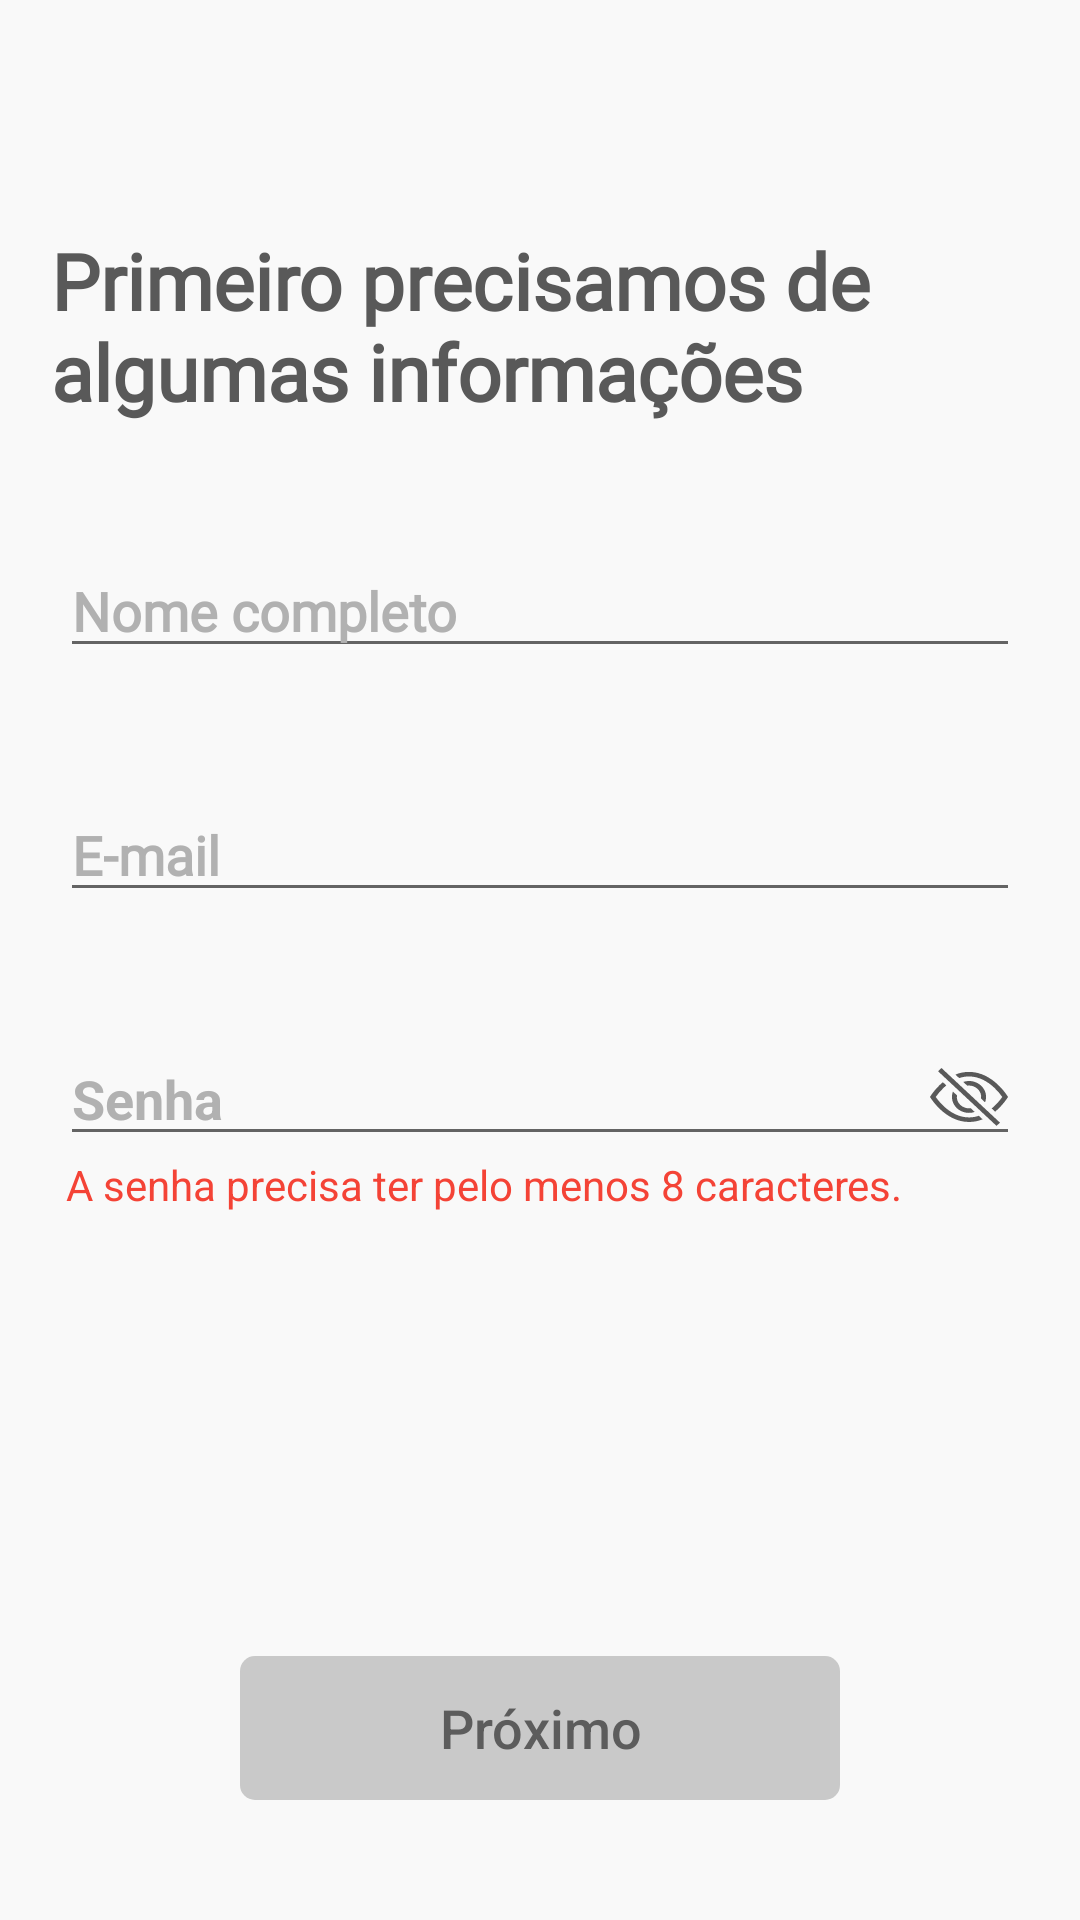

Produce the Android XML layout that renders to this screen, including the resource entries it uses.
<!-- AndroidManifest.xml: application theme Theme.PetMatch -->
<!-- res/layout/activity_sign_up_step_one.xml -->
<?xml version="1.0" encoding="utf-8"?>
<layout
    xmlns:android="http://schemas.android.com/apk/res/android"
    xmlns:app="http://schemas.android.com/apk/res-auto"
    xmlns:tools="http://schemas.android.com/tools"
    tools:context=".activities.signup.SignUpStepOneActivity"
    >

<androidx.constraintlayout.widget.ConstraintLayout
    android:layout_width="match_parent"
    android:layout_height="match_parent"
    android:background="#F9F9F9">

        <ImageView
            android:id="@+id/img_seta"
            android:layout_width="34dp"
            android:layout_height="36dp"
            android:layout_marginStart="20dp"
            android:layout_marginTop="20dp"
            android:src="@drawable/ic_arrow_back"
            app:layout_constraintTop_toTopOf="parent"
            app:layout_constraintStart_toStartOf="parent"/>

        <TextView
            android:id="@+id/txt_title"
            android:layout_width="wrap_content"
            android:layout_height="wrap_content"
            android:layout_marginTop="20dp"
            android:layout_marginEnd="20dp"
            android:text="@string/register_one_title_text"
            android:textColor="@color/grey_9"
            android:fontFamily="@font/circular_std_medium"
            android:textSize="26sp"
            android:textStyle="bold"
            app:layout_constraintEnd_toEndOf="parent"
            app:layout_constraintStart_toEndOf="@id/img_seta"
            app:layout_constraintTop_toBottomOf="@id/img_seta" />

        <EditText
            android:id="@+id/input_nomeCompleto"
            android:layout_width="0dp"
            android:layout_height="wrap_content"
            android:layout_marginTop="40dp"
            android:hint="@string/register_one_name_text"
            android:inputType="text"
            android:textSize="18sp"
            android:fontFamily="@font/circular_std_medium"
            android:textStyle="bold"
            android:textColorHint="@color/grey_8"
            android:textColor="@color/grey_3"
            android:layout_marginStart="20dp"
            android:layout_marginEnd="20dp"
            app:layout_constraintTop_toBottomOf="@id/txt_title"
            app:layout_constraintStart_toStartOf="parent"
            app:layout_constraintEnd_toEndOf="parent"/>

        <TextView
            android:id="@+id/tv_error_name_register"
            android:layout_width="wrap_content"
            android:layout_height="wrap_content"
            android:layout_marginStart="22dp"
            android:layout_marginBottom="15dp"
            android:textColor="@color/red"
            android:fontFamily="@font/circular_std_medium"
            android:text="Tem certeza que esta completo?"
            app:layout_constraintTop_toBottomOf="@id/input_nomeCompleto"
            app:layout_constraintStart_toStartOf="parent"
            android:visibility="gone"/>

            <EditText
                android:id="@+id/input_emailCadastro"
                android:layout_width="0dp"
                android:layout_height="wrap_content"
                android:layout_marginTop="40dp"
                android:hint="@string/register_one_email_text"
                android:inputType="textEmailAddress"
                android:fontFamily="@font/circular_std_medium"
                android:textColorHint="@color/grey_8"
                android:textColor="@color/grey_3"
                android:textSize="18sp"
                android:textStyle="bold"
                android:layout_marginStart="20dp"
                android:layout_marginEnd="20dp"
                app:layout_constraintTop_toBottomOf="@id/input_nomeCompleto"
                app:layout_constraintStart_toStartOf="parent"
                app:layout_constraintEnd_toEndOf="parent"/>

        <TextView
            android:id="@+id/tv_error_email_register"
            android:layout_width="wrap_content"
            android:layout_height="wrap_content"
            android:layout_marginStart="22dp"
            android:layout_marginBottom="15dp"
            android:textColor="@color/red"
            android:fontFamily="@font/circular_std_medium"
            android:text="E-mail inválido."
            android:visibility="gone"
            app:layout_constraintTop_toBottomOf="@id/input_emailCadastro"
            app:layout_constraintStart_toStartOf="parent"/>


            <EditText
                android:id="@+id/input_senhaCadastro"
                android:layout_width="0dp"
                android:layout_height="wrap_content"
                android:layout_marginTop="40dp"
                android:drawableEnd="@drawable/ic_eye_closed_password"
                android:hint="@string/register_one_password_text"
                android:inputType="textPassword"
                android:textColorHint="@color/grey_8"
                android:textColor="@color/grey_3"
                android:textSize="18sp"
                android:textStyle="bold"
                android:layout_marginStart="20dp"
                android:layout_marginEnd="20dp"
                app:layout_constraintTop_toBottomOf="@id/input_emailCadastro"
                app:layout_constraintStart_toStartOf="parent"
                app:layout_constraintEnd_toEndOf="parent"/>

        <TextView
            android:id="@+id/tv_error_password_register"
            android:layout_width="wrap_content"
            android:layout_height="wrap_content"
            android:layout_marginStart="22dp"
            android:layout_marginBottom="15dp"
            android:textColor="@color/red"
            android:text="A senha precisa ter pelo menos 8 caracteres."
            app:layout_constraintTop_toBottomOf="@id/input_senhaCadastro"
            app:layout_constraintStart_toStartOf="parent"/>

            <Button
                android:id="@+id/btn_prox"
                android:layout_width="200dp"
                android:layout_height="wrap_content"
                android:layout_marginBottom="40dp"
                android:background="@drawable/button_background_disable"
                android:elevation="4dp"
                android:text="@string/register_next_button"
                android:textAllCaps="false"
                android:textColorHint="@color/grey_8"
                android:textColor="@color/grey_3"
                android:textSize="18sp"
                android:enabled="false"
                app:layout_constraintBottom_toBottomOf="parent"
                app:layout_constraintEnd_toEndOf="parent"
                app:layout_constraintStart_toStartOf="parent"/>

</androidx.constraintlayout.widget.ConstraintLayout>
</layout>
<!-- resources referenced by this layout -->
<resources>
  <color name="grey_3">#5C5C5C</color>
  <color name="grey_8">#B1B1B1</color>
  <color name="grey_9">#595959</color>
  <color name="red">#F44336</color>
  <!-- drawable button_background_disable (drawable) -->
  <?xml version="1.0" encoding="utf-8"?>
  <shape xmlns:android="http://schemas.android.com/apk/res/android"
      android:shape="rectangle">
  
      <solid android:color="@color/grey_6"/>
      <corners android:radius="5dp" />
  
  </shape>
  <!-- drawable ic_eye_closed_password: vector/xml drawable (drawable, 2132 chars, omitted) -->
  <string name="register_next_button">Próximo</string>
  <string name="register_one_email_text">E-mail</string>
  <string name="register_one_name_text">Nome completo</string>
  <string name="register_one_password_text">Senha</string>
  <string name="register_one_title_text">Primeiro precisamos de algumas informações</string>
  <style name="Theme.PetMatch" parent="Theme.AppCompat.DayNight.NoActionBar">
          
          <item name="colorPrimary">@color/grey_3</item>
          <item name="colorPrimaryVariant">@color/grey_3</item>
          <item name="colorOnPrimary">@color/white</item>
          
          <item name="colorSecondary">@color/teal_200</item>
          <item name="colorSecondaryVariant">@color/teal_700</item>
          <item name="colorOnSecondary">@color/black</item>
          
          <item name="android:statusBarColor" tools:targetApi="l">?attr/colorPrimaryVariant</item>
          
      </style>
  <color name="grey_6">#C9C9C9</color>
  <color name="white">#FFFFFFFF</color>
  <color name="teal_200">#FF03DAC5</color>
  <color name="teal_700">#FF018786</color>
  <color name="black">#FF000000</color>
</resources>
